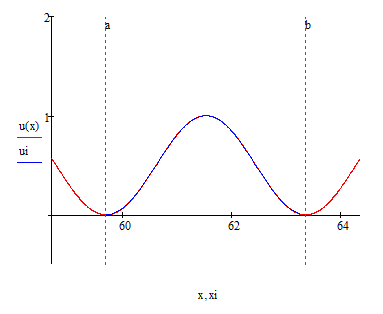

The table this chart was drawn from, first rows:
x; u(x); ux(x)
59.69; 1.4997597826618576e-32; -0.04935
59.79; 0.007596; -0.08179
59.89; 0.03015; -0.09957
60; 0.06699; -0.1032
60.1; 0.117; -0.09178
60.2; 0.1786; -0.06329
60.3; 0.25; -0.01459
60.4; 0.329; 0.05813
60.5; 0.4132; 0.1584
60.61; 0.5; 0.2874
60.71; 0.5868; 0.4407
60.81; 0.671; 0.6059
60.91; 0.75; 0.7648
61.01; 0.8214; 0.9014
61.11; 0.883; 1.008
61.22; 0.933; 1.084
61.32; 0.9698; 1.133
61.42; 0.9924; 1.161
61.52; 1; 1.173
61.62; 0.9924; 1.17
61.72; 0.9698; 1.157
61.83; 0.933; 1.134
61.93; 0.883; 1.102
62.03; 0.8214; 1.06
62.13; 0.75; 1.01
62.23; 0.671; 0.9499
62.33; 0.5868; 0.8796
62.44; 0.5; 0.7986
62.54; 0.4132; 0.7069
62.64; 0.329; 0.6057
62.74; 0.25; 0.4974
62.84; 0.1786; 0.3867
62.94; 0.117; 0.2795
63.05; 0.06699; 0.1827
63.15; 0.03015; 0.1021
63.25; 0.007596; 0.04111
